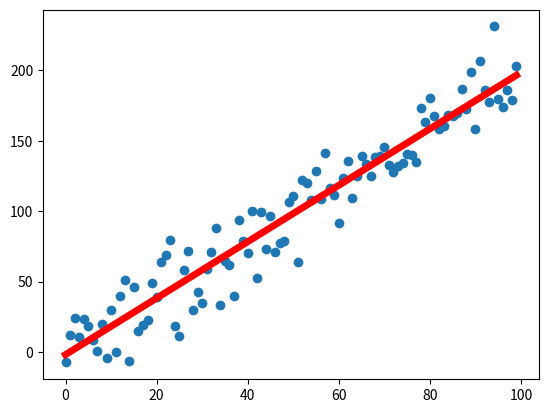

Python code for this plot:
import numpy as np
import matplotlib.pyplot as plt

# we are gonna make a dataset
# that roughly resembles y = 2x plus some noise
x = list(range(100))
y = [val * 2 + np.random.normal(0, 20, 1)[0] for val in x]
#print(x)
#print(y)
plt.scatter(x, y)
# recall y = mx + b
# use least squares linear regression to fit a line to our data
# the line has to pass through (mean_x, mean_y)
# can calculate m using a formula that is based
# on the distance of x and y values from the means
mean_x = np.mean(x)
mean_y = np.mean(y)
m = sum([(x[i] - mean_x) * (y[i] - mean_y) for i in range(len(x))]) / \
        sum([(x[i] - mean_x) ** 2 for i in range(len(x))]) 
# b = y - mx
b = mean_y - m * mean_x
# lw is line width 
# the ; suppresses console output
plt.plot([min(x), max(x)], [m * min(x) + b, m * max(x) + b], color="r", lw=5);

# see the linear regression notes for details on quantifying
# the strength of a relationship between two variables using
# covariance and correlation

